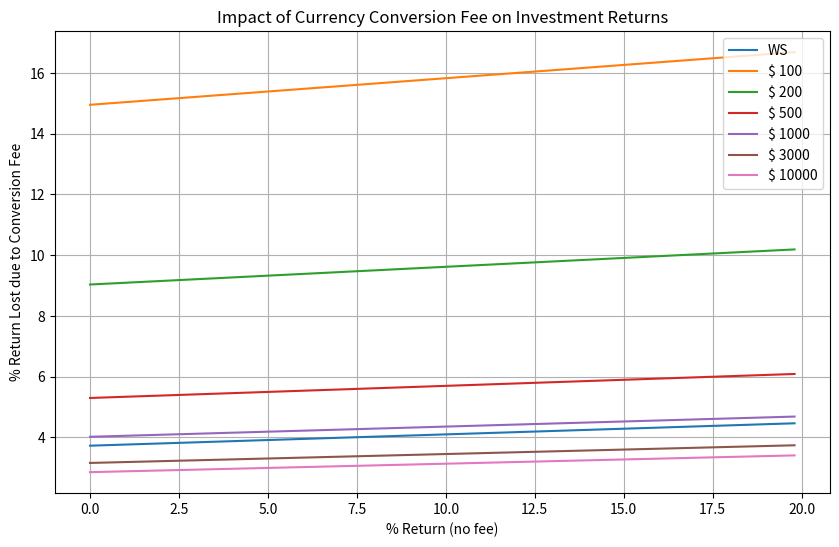

Write the Python code that produced this figure.
#Wealthsimple CAD to USD conversion fee calculator
#Wealthsimple applies 1.5% conversion fee on all transactions that require conversion from CAD to USD. However, this 1.5% is done on their corperate rate, which seems to be higher than the actual conversion rate.
#I was unable to determine how WS determines what their corperate is, so I simply tested it by buying and selling a USD stock.
#This program is meant to visualize how this conversion fee can impact your potential returns. It also compares fees of WS to Questrade (QT), who charges $4.95 per buy and sell, as well as currency conversion fees.
#For comparing QT to WS, since QT has fixed $4.95 fee on each buy and sell, the program compares different initial investment values, as well as one where we assume no fee applied (essentially a really large investment).

import numpy as np
import matplotlib.pyplot as plt

WSCF = 0.01935 #WealthSimple total conversion fee (includes both their 1.5% fee plus the difference between their corperate rate and the actual exchange rate), true for both buy and sell
QTCF = 0.014 #Questrades total conversion fee, true for both buy and sell (0.014)
QTFF = 6.7 #Questrade fixed fee (assumed to be in CAD and no taxes applied)(the $4.95 fee advertised is actually USD)
IIA_points = [100, 200, 500, 1000, 3000, 10000] # initial investment amount in CAD (BP_CAD)

plt.figure(figsize=(10, 6))

return_no_fee = np.arange(0, 20, 0.2) / 100 #range from 0 to 1 in intervals of 0.002

WS_return_with_fee = ((return_no_fee + 1)*(1/(1+(2*WSCF))))-1
WS_return_loss = return_no_fee - WS_return_with_fee
   
plt.plot(return_no_fee * 100, WS_return_loss * 100, label="WS") # WealthSimple plot

for IIA in IIA_points:
    SP_CAD = (return_no_fee + 1)*IIA # sell price in CAD
    QT_return_with_fee = (((SP_CAD/(1+QTCF)) - QTFF) / ((IIA*(2 - (1/(1+QTCF)))) + QTFF)) - 1
    QT_return_loss = return_no_fee - QT_return_with_fee

    plt.plot(return_no_fee * 100, QT_return_loss * 100, label="$ {}".format(IIA)) # Questrade plot with $X initial investment

plt.xlabel('% Return (no fee)')
plt.ylabel('% Return Lost due to Conversion Fee')
plt.title('Impact of Currency Conversion Fee on Investment Returns')
plt.legend()
plt.grid(True)
plt.show()